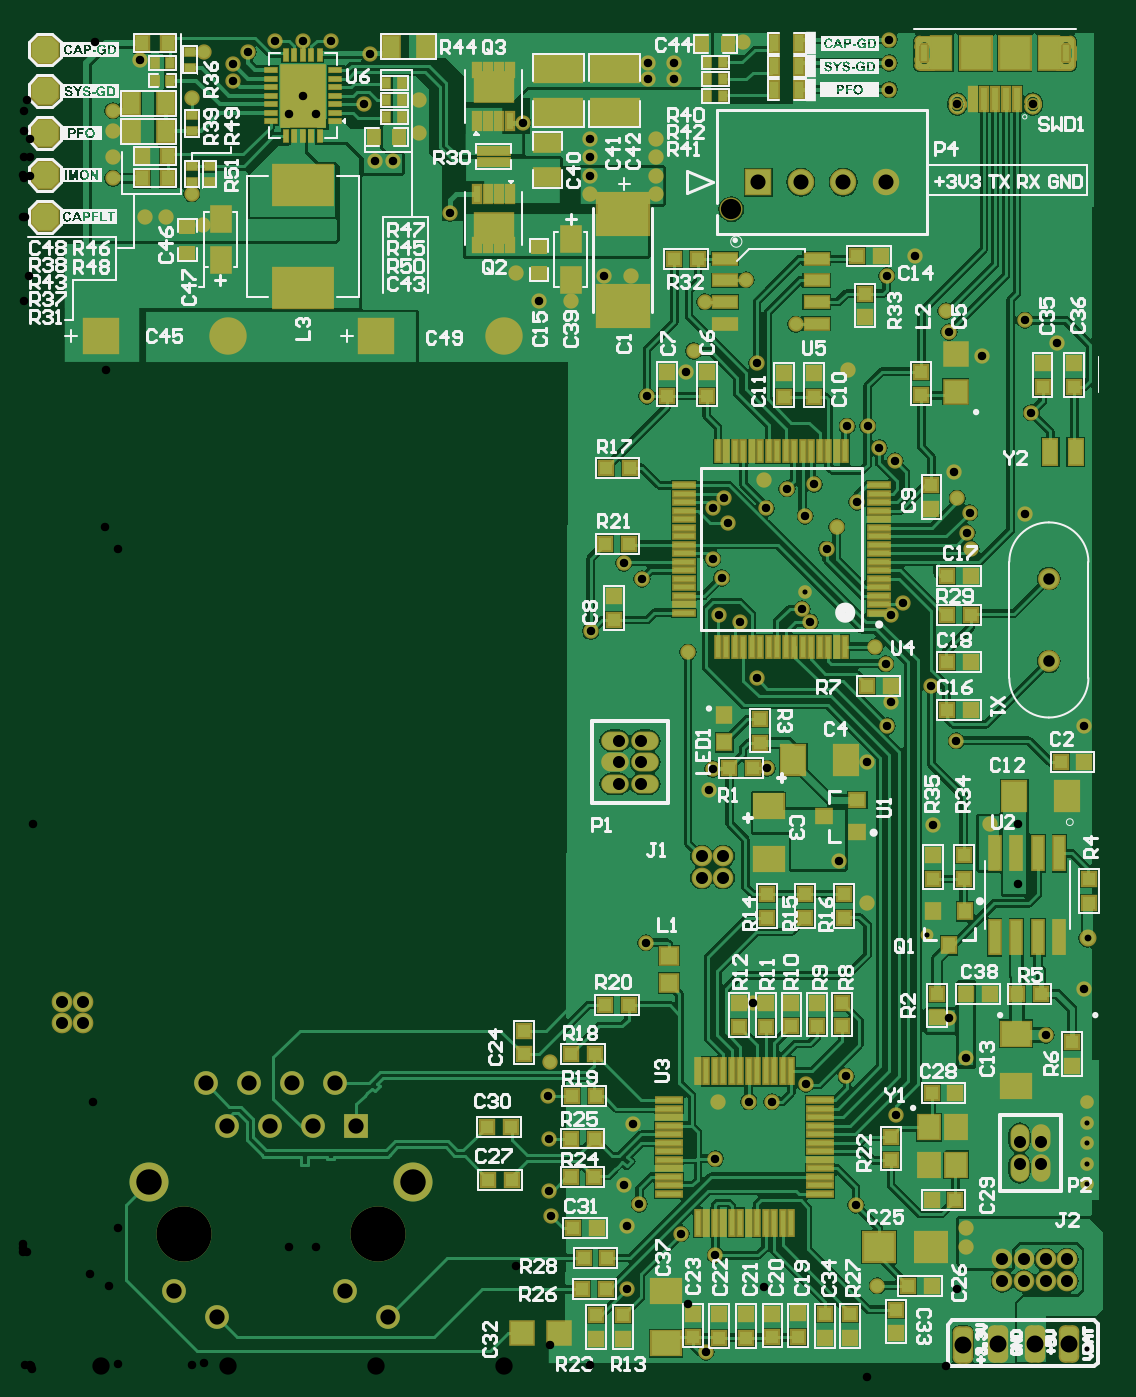
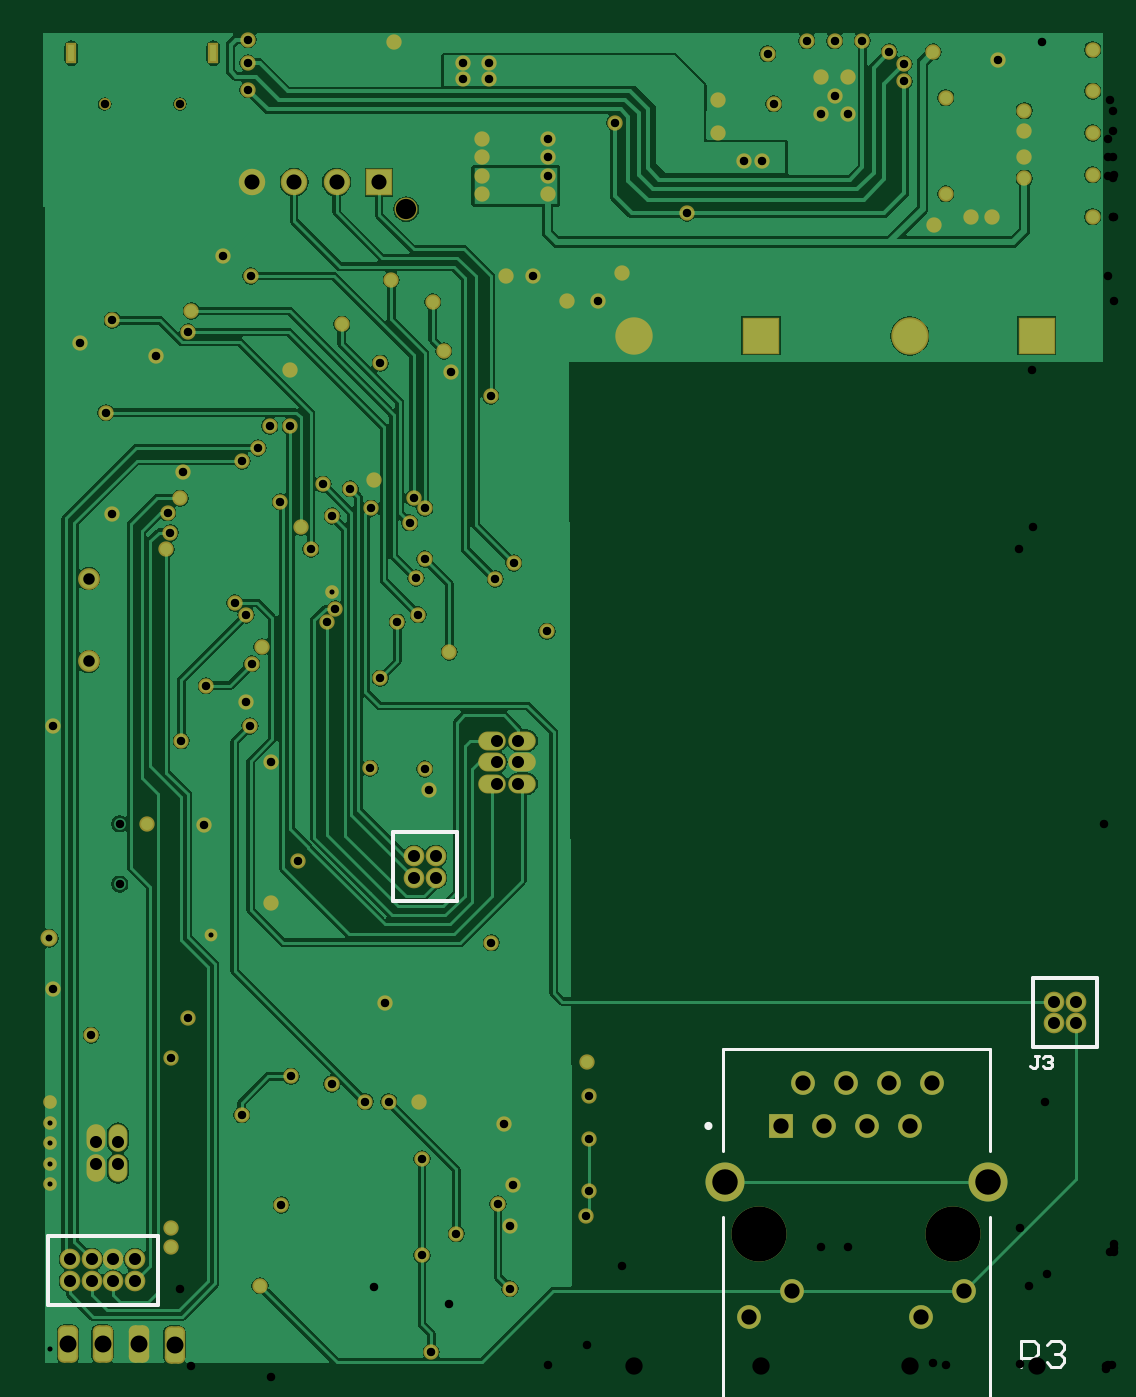
Circuit board: 11 layer files. Board 63.0 x 78.4 mm.
- drill: Board3ph-RoundHoles.TXT (3426 bytes)
- drill: Board3ph-SlotHoles.TXT (199 bytes)
- bottom_copper: Board3ph.GBL (54593 bytes)
- bottom_silk: Board3ph.GBO (1386 bytes)
- paste: Board3ph.GBP (266 bytes)
- bottom_mask: Board3ph.GBS (5990 bytes)
- outline: Board3ph.GKO (271 bytes)
- top_copper: Board3ph.GTL (131388 bytes)
- top_silk: Board3ph.GTO (146738 bytes)
- paste: Board3ph.GTP (12807 bytes)
- top_mask: Board3ph.GTS (17253 bytes)

=== drill: Board3ph-RoundHoles.TXT ===
M48
;Layer_Color=9474304
;FILE_FORMAT=2:5
INCH,LZ
;TYPE=PLATED
T01F00S00C0.01181
T02F00S00C0.01575
T03F00S00C0.01968
T04F00S00C0.02677
T05F00S00C0.02800
T06F00S00C0.03500
T07F00S00C0.03543
T08F00S00C0.03937
T09F00S00C0.04016
T10F00S00C0.05906
;TYPE=NON_PLATED
T11F00S00C0.01968
T13F00S00C0.04700
T14F00S00C0.12795
%
T01
X0246874Y0044732
Y0049457
Y0054181
Y0058906
Y006363
X0209606Y0102441
X0181417Y0182126
T02
X0247036Y0101732
T03
X0158425Y0005708
X019815Y0021102
X0193189Y0039843
X0202402Y0060787
X0218819Y0073953
X0214767Y0083232
X0237323Y0079252
X0246209Y0089961
X0230747Y0114252
Y0128307
X02243
X0211091Y0127903
X0216458Y0147591
X0210669Y0160315
X0201417Y0156535
X0200502Y0151014
X0195721Y0142697
X0195708Y011
X0246102Y0150945
X021873Y0034606
Y003007
X0160591Y0028189
X0152598Y0033189
X0140157Y0035079
X0142953Y0040079
X0139409Y0044528
X0141535Y0058661
X0121929Y0055276
X0121811Y0065197
X0122311Y007311
X0121929Y0043189
X0122441Y0037402
X0140157Y0020433
X0160591Y0050591
X016126Y0063661
X0168307Y0063858
X0173701Y0063819
X0181569Y0067873
X0190945Y0069685
X0169219Y0086728
X0144488Y0100709
X0159055Y0136142
X0159961Y0141014
X0172638Y0141165
X0170236Y0162047
X0189291Y0119724
X00332Y0269179
X00283
X00208Y0278029
Y0283048
Y0288969
Y0293767
X0027026Y0305458
X0005Y030794
Y029825
Y028856
Y0278869
Y0269179
X00418Y02672
X0039071Y02745
Y029679
X0048724Y0300557
Y0304589
X0052135Y0307354
X0058394Y0309975
X0064862
X0071329
X0067977Y030155
X0061747
X0064862Y0297251
X0061747Y0292952
X0067977
X0078973Y0295349
X0080419Y0306944
X00919Y0296195
Y028856
X0085873Y0282129
X0081708
X0099096Y0269951
X0114248Y025616
X0119683Y0249627
X0127
X0134786Y0255372
X01411Y0255331
X01581Y02494
X015552Y023801
X0153842Y0233095
X0144685Y0227532
X0170236Y0235146
X01792Y02442
X01677Y02545
X01467Y02745
Y0278665
Y0283048
Y0287213
X0131457
Y0283048
Y0278665
Y02745
X0115885Y0290985
X0144984Y0301013
Y0304873
X0151041
Y0301013
X016698Y0309736
X0171772Y020815
X0172402Y0201496
X0177205Y0206024
X0183528Y0207031
X0181417Y0199685
X018874Y0197152
X0186378Y0191968
X0180709Y0178107
X0182638Y0175039
X0166299Y0175079
X0161457Y0176811
X0162008Y0185315
X0159961Y0189764
Y0201496
X0162559Y0203858
X0163464Y0198149
X0143543Y0185079
X0139331Y0188819
X0131614Y0172919
X0154252Y016811
X0191102Y0220512
X0041974Y03074
X0200971Y0304787
Y0310227
Y0298643
X0200334Y0255372
X0206835Y0259997
X0214094Y02473
X0214804Y0242402
X0222412Y0236942
X0232402Y0245118
X0239837Y0239938
X0233884Y0223701
X0232402Y0200157
X0219567Y0200472
X0218946Y0195827
X021996Y0191968
X0216713Y020378
X0216024Y0209842
X0202263Y0212456
X0198644Y0215511
X0195945Y0220512
X019126Y0233543
X0193465Y0202953
X0204055Y0179527
X0201417Y0176732
X01977Y01694
X0200118Y0165439
T04
X0237953Y0165984
Y0185197
T05
X0227197Y0022209
Y0027209
X0232197
Y0022209
X0237197
Y0027209
X0242197
Y0022209
X0236161Y0049429
X0231161
Y0054429
X0236161
X0162425Y0115776
Y0120776
X0157425
Y0115776
X0143287Y0137591
X0138287
Y0142591
X0143287
Y0147591
X0138287
X0013905Y0087063
Y0082063
X0008906
Y0087063
T06
X0170566Y0277165
X0180408
X0190251
X0200093
T07
X0044882Y0013898
X0074685Y0019882
X0084685Y0013898
X0077284Y0058189
X0067283
X0057284
X0047284
X0052284Y0068189
X0062283
X0072284
X0042283
X0034882Y0019882
T08
X0217992Y0007441
X0226217Y0007594
X0234717
X0242717
T09
X0017936Y02415
X0047464
X0081936
X0111464
T10
X0090394Y0045197
X0029173
T11
X0216713Y0295275
X0234232
T13
X0164266Y0270866
T14
X0037284Y0033189
X0082284
M30

=== drill: Board3ph-SlotHoles.TXT ===
M48
;Layer_Color=9474304
;FILE_FORMAT=2:5
INCH,LZ
;TYPE=PLATED
;TYPE=NON_PLATED
T12F00S00C0.01968
%
G90
G05
T12
G00X0209035Y0308465
M15
G01Y0305709
M16
G00X024194Y0308465
M15
G01Y0305709
M16
M17
M30

=== bottom_copper: Board3ph.GBL (54593 bytes, source omitted) ===
=== bottom_silk: Board3ph.GBO ===
G04*
G04 #@! TF.GenerationSoftware,Altium Limited,Altium Designer,24.5.2 (23)*
G04*
G04 Layer_Color=32896*
%FSLAX25Y25*%
%MOIN*%
G70*
G04*
G04 #@! TF.SameCoordinates,83034F0A-B94C-4894-A3E2-BB0EB4C3B5A1*
G04*
G04*
G04 #@! TF.FilePolarity,Positive*
G04*
G01*
G75*
%ADD11C,0.00600*%
%ADD14C,0.00787*%
%ADD15C,0.00984*%
%ADD18C,0.01000*%
D11*
X17433Y74518D02*
X18432D01*
X17933D01*
Y72019D01*
X18432Y71519D01*
X18932D01*
X19432Y72019D01*
X16433Y74018D02*
X15933Y74518D01*
X14934D01*
X14434Y74018D01*
Y73518D01*
X14934Y73018D01*
X15434D01*
X14934D01*
X14434Y72518D01*
Y72019D01*
X14934Y71519D01*
X15933D01*
X16433Y72019D01*
X21614Y2362D02*
Y8360D01*
X18615D01*
X17616Y7361D01*
Y5361D01*
X18615Y4361D01*
X21614D01*
X15616Y7361D02*
X14616Y8360D01*
X12617D01*
X11617Y7361D01*
Y6361D01*
X12617Y5361D01*
X13617D01*
X12617D01*
X11617Y4361D01*
Y3362D01*
X12617Y2362D01*
X14616D01*
X15616Y3362D01*
D14*
X28780Y76063D02*
X90787D01*
X28780Y52441D02*
Y76063D01*
X90787Y52441D02*
Y76063D01*
X28780Y-9685D02*
X90787D01*
Y37126D01*
X28780Y-9685D02*
Y37126D01*
D15*
X94626Y58189D02*
G03*
X94626Y58189I-492J0D01*
G01*
D18*
X18905Y76563D02*
Y92563D01*
X3906Y76563D02*
X18905D01*
X3906D02*
Y92563D01*
X18905D01*
X221947Y16709D02*
Y32709D01*
X247447D01*
Y16709D02*
Y32709D01*
X221947Y16709D02*
X247447D01*
X167425Y110276D02*
Y126276D01*
X152425Y110276D02*
X167425D01*
X152425D02*
Y126276D01*
X167425D01*
M02*

=== paste: Board3ph.GBP ===
G04*
G04 #@! TF.GenerationSoftware,Altium Limited,Altium Designer,24.5.2 (23)*
G04*
G04 Layer_Color=128*
%FSLAX25Y25*%
%MOIN*%
G70*
G04*
G04 #@! TF.SameCoordinates,83034F0A-B94C-4894-A3E2-BB0EB4C3B5A1*
G04*
G04*
G04 #@! TF.FilePolarity,Positive*
G04*
G01*
G75*
M02*

=== bottom_mask: Board3ph.GBS ===
G04*
G04 #@! TF.GenerationSoftware,Altium Limited,Altium Designer,24.5.2 (23)*
G04*
G04 Layer_Color=16711935*
%FSLAX25Y25*%
%MOIN*%
G70*
G04*
G04 #@! TF.SameCoordinates,83034F0A-B94C-4894-A3E2-BB0EB4C3B5A1*
G04*
G04*
G04 #@! TF.FilePolarity,Negative*
G04*
G01*
G75*
%ADD107C,0.12795*%
%ADD108C,0.09055*%
%ADD109C,0.05512*%
%ADD110R,0.05512X0.05512*%
%ADD111R,0.06143X0.06143*%
%ADD112C,0.06143*%
%ADD113C,0.05324*%
%ADD114C,0.08674*%
%ADD115R,0.08674X0.08674*%
%ADD116C,0.04800*%
G04:AMPARAMS|DCode=117|XSize=47.37mil|YSize=86.74mil|CornerRadius=13.84mil|HoleSize=0mil|Usage=FLASHONLY|Rotation=180.000|XOffset=0mil|YOffset=0mil|HoleType=Round|Shape=RoundedRectangle|*
%AMROUNDEDRECTD117*
21,1,0.04737,0.05906,0,0,180.0*
21,1,0.01968,0.08674,0,0,180.0*
1,1,0.02769,-0.00984,0.02953*
1,1,0.02769,0.00984,0.02953*
1,1,0.02769,0.00984,-0.02953*
1,1,0.02769,-0.00984,-0.02953*
%
%ADD117ROUNDEDRECTD117*%
%ADD118O,0.04400X0.06400*%
%ADD119O,0.06400X0.04400*%
%ADD120C,0.05052*%
%ADD121C,0.02769*%
%ADD122R,0.02375X0.04737*%
%ADD123C,0.03556*%
%ADD124C,0.02965*%
%ADD125C,0.03950*%
%ADD126C,0.03162*%
D107*
X82284Y33189D02*
D03*
X37284D02*
D03*
D108*
X90394Y45197D02*
D03*
X29173D02*
D03*
D109*
X84685Y13898D02*
D03*
X34882Y19882D02*
D03*
X74685D02*
D03*
X44882Y13898D02*
D03*
X67283Y58189D02*
D03*
X62283Y68189D02*
D03*
X57284Y58189D02*
D03*
X52284Y68189D02*
D03*
X47284Y58189D02*
D03*
X42283Y68189D02*
D03*
X72284D02*
D03*
D110*
X77284Y58189D02*
D03*
D111*
X170566Y277165D02*
D03*
D112*
X180408D02*
D03*
X190251D02*
D03*
X200093D02*
D03*
D113*
X164266Y270866D02*
D03*
D114*
X47464Y241500D02*
D03*
X111464D02*
D03*
D115*
X17936D02*
D03*
X81936D02*
D03*
D116*
X13905Y87063D02*
D03*
Y82063D02*
D03*
X8906Y87063D02*
D03*
Y82063D02*
D03*
X227197Y22209D02*
D03*
Y27209D02*
D03*
X232197Y22209D02*
D03*
Y27209D02*
D03*
X237197Y22209D02*
D03*
Y27209D02*
D03*
X242197Y22209D02*
D03*
Y27209D02*
D03*
X162425Y120776D02*
D03*
Y115776D02*
D03*
X157425Y120776D02*
D03*
Y115776D02*
D03*
D117*
X242717Y7594D02*
D03*
X217992Y7441D02*
D03*
X234717Y7594D02*
D03*
X226217D02*
D03*
D118*
X231161Y48429D02*
D03*
Y55429D02*
D03*
X236161Y48429D02*
D03*
Y55429D02*
D03*
D119*
X144287Y137591D02*
D03*
X137287D02*
D03*
X144287Y142591D02*
D03*
X137287D02*
D03*
Y147591D02*
D03*
X144287D02*
D03*
D120*
X237953Y165984D02*
D03*
Y185197D02*
D03*
D121*
X234232Y295275D02*
D03*
X216713D02*
D03*
D122*
X241940Y307086D02*
D03*
X209035D02*
D03*
D123*
X167700Y254500D02*
D03*
X200971Y310227D02*
D03*
Y304787D02*
D03*
Y298643D02*
D03*
X27026Y305458D02*
D03*
X141100Y255331D02*
D03*
X134786Y255372D02*
D03*
X114248Y256160D02*
D03*
X127000Y249627D02*
D03*
X119683D02*
D03*
X33200Y269179D02*
D03*
X28300D02*
D03*
X41800Y267200D02*
D03*
X99096Y269951D02*
D03*
X91900Y296195D02*
D03*
Y288560D02*
D03*
X81708Y282129D02*
D03*
X20800Y293767D02*
D03*
X80419Y306944D02*
D03*
X146700Y287213D02*
D03*
Y283048D02*
D03*
X131457Y287213D02*
D03*
Y283048D02*
D03*
X166980Y309736D02*
D03*
X115885Y290985D02*
D03*
X144984Y301013D02*
D03*
X61747Y301550D02*
D03*
Y292952D02*
D03*
X151041Y304873D02*
D03*
X144984D02*
D03*
X151041Y301013D02*
D03*
X20800Y278029D02*
D03*
Y283048D02*
D03*
Y288969D02*
D03*
X52135Y307354D02*
D03*
X48724Y304589D02*
D03*
X41974Y307400D02*
D03*
X39071Y296790D02*
D03*
X48724Y300557D02*
D03*
X67977Y292952D02*
D03*
Y301550D02*
D03*
X64862Y297251D02*
D03*
X71329Y309975D02*
D03*
X64862D02*
D03*
X58394D02*
D03*
X5000Y269179D02*
D03*
Y278869D02*
D03*
Y288560D02*
D03*
Y298250D02*
D03*
Y307940D02*
D03*
X39071Y274500D02*
D03*
X85873Y282129D02*
D03*
X158425Y5708D02*
D03*
X78973Y295349D02*
D03*
X131457Y278665D02*
D03*
Y274500D02*
D03*
X146700D02*
D03*
Y278665D02*
D03*
X143543Y185079D02*
D03*
X139331Y188819D02*
D03*
X153842Y233095D02*
D03*
X122311Y73110D02*
D03*
X121811Y65197D02*
D03*
X155520Y238010D02*
D03*
X206835Y259997D02*
D03*
X200334Y255372D02*
D03*
X214767Y83232D02*
D03*
X202263Y212456D02*
D03*
X198644Y215511D02*
D03*
X201417Y176732D02*
D03*
X195721Y142697D02*
D03*
X195945Y220512D02*
D03*
X197700Y169400D02*
D03*
X169219Y86728D02*
D03*
X159961Y141014D02*
D03*
X218730Y34606D02*
D03*
Y30070D02*
D03*
X216458Y147591D02*
D03*
X179200Y244200D02*
D03*
X170236Y235146D02*
D03*
X214804Y242402D02*
D03*
X214094Y247300D02*
D03*
X181569Y67873D02*
D03*
X224300Y128307D02*
D03*
X218819Y73953D02*
D03*
X172638Y141165D02*
D03*
X211091Y127903D02*
D03*
X158100Y249400D02*
D03*
X144685Y227532D02*
D03*
X140157Y20433D02*
D03*
X152598Y33189D02*
D03*
X140157Y35079D02*
D03*
X122441Y37402D02*
D03*
X142953Y40079D02*
D03*
X121929Y43189D02*
D03*
X139409Y44528D02*
D03*
X121929Y55276D02*
D03*
X141535Y58661D02*
D03*
X144488Y100709D02*
D03*
X198150Y21102D02*
D03*
X160591Y28189D02*
D03*
X193189Y39843D02*
D03*
X159055Y136142D02*
D03*
X160591Y50591D02*
D03*
X161260Y63661D02*
D03*
X168307Y63858D02*
D03*
X173701Y63819D02*
D03*
X189291Y119724D02*
D03*
X190945Y69685D02*
D03*
X195708Y110000D02*
D03*
X202402Y60787D02*
D03*
X237323Y79252D02*
D03*
X246209Y89961D02*
D03*
X170236Y162047D02*
D03*
X154252Y168110D02*
D03*
X131614Y172919D02*
D03*
X166299Y175079D02*
D03*
X161457Y176811D02*
D03*
X162008Y185315D02*
D03*
X159961Y189764D02*
D03*
X163464Y198149D02*
D03*
X159961Y201496D02*
D03*
X172402D02*
D03*
X162559Y203858D02*
D03*
X177205Y206024D02*
D03*
X171772Y208150D02*
D03*
X246102Y150945D02*
D03*
X200502Y151014D02*
D03*
X201417Y156535D02*
D03*
X210669Y160315D02*
D03*
X200118Y165439D02*
D03*
X182638Y175039D02*
D03*
X180709Y178107D02*
D03*
X204055Y179527D02*
D03*
X181417Y199685D02*
D03*
X183528Y207031D02*
D03*
X186378Y191968D02*
D03*
X188740Y197152D02*
D03*
X191102Y220512D02*
D03*
X191260Y233543D02*
D03*
X193465Y202953D02*
D03*
X216024Y209842D02*
D03*
X216713Y203780D02*
D03*
X218946Y195827D02*
D03*
X219567Y200472D02*
D03*
X219960Y191968D02*
D03*
X222412Y236942D02*
D03*
X232402Y200157D02*
D03*
Y245118D02*
D03*
X233884Y223701D02*
D03*
X239837Y239938D02*
D03*
D124*
X209606Y102441D02*
D03*
D125*
X247036Y101732D02*
D03*
D126*
X181417Y182126D02*
D03*
X246874Y63630D02*
D03*
Y58906D02*
D03*
Y54181D02*
D03*
Y49457D02*
D03*
Y44732D02*
D03*
M02*

=== outline: Board3ph.GKO ===
G04*
G04 #@! TF.GenerationSoftware,Altium Limited,Altium Designer,24.5.2 (23)*
G04*
G04 Layer_Color=16711935*
%FSLAX25Y25*%
%MOIN*%
G70*
G04*
G04 #@! TF.SameCoordinates,83034F0A-B94C-4894-A3E2-BB0EB4C3B5A1*
G04*
G04*
G04 #@! TF.FilePolarity,Positive*
G04*
G01*
G75*
M02*

=== top_copper: Board3ph.GTL (131388 bytes, source omitted) ===
=== top_silk: Board3ph.GTO (146738 bytes, source omitted) ===
=== paste: Board3ph.GTP (12807 bytes, source omitted) ===
=== top_mask: Board3ph.GTS (17253 bytes, source omitted) ===
